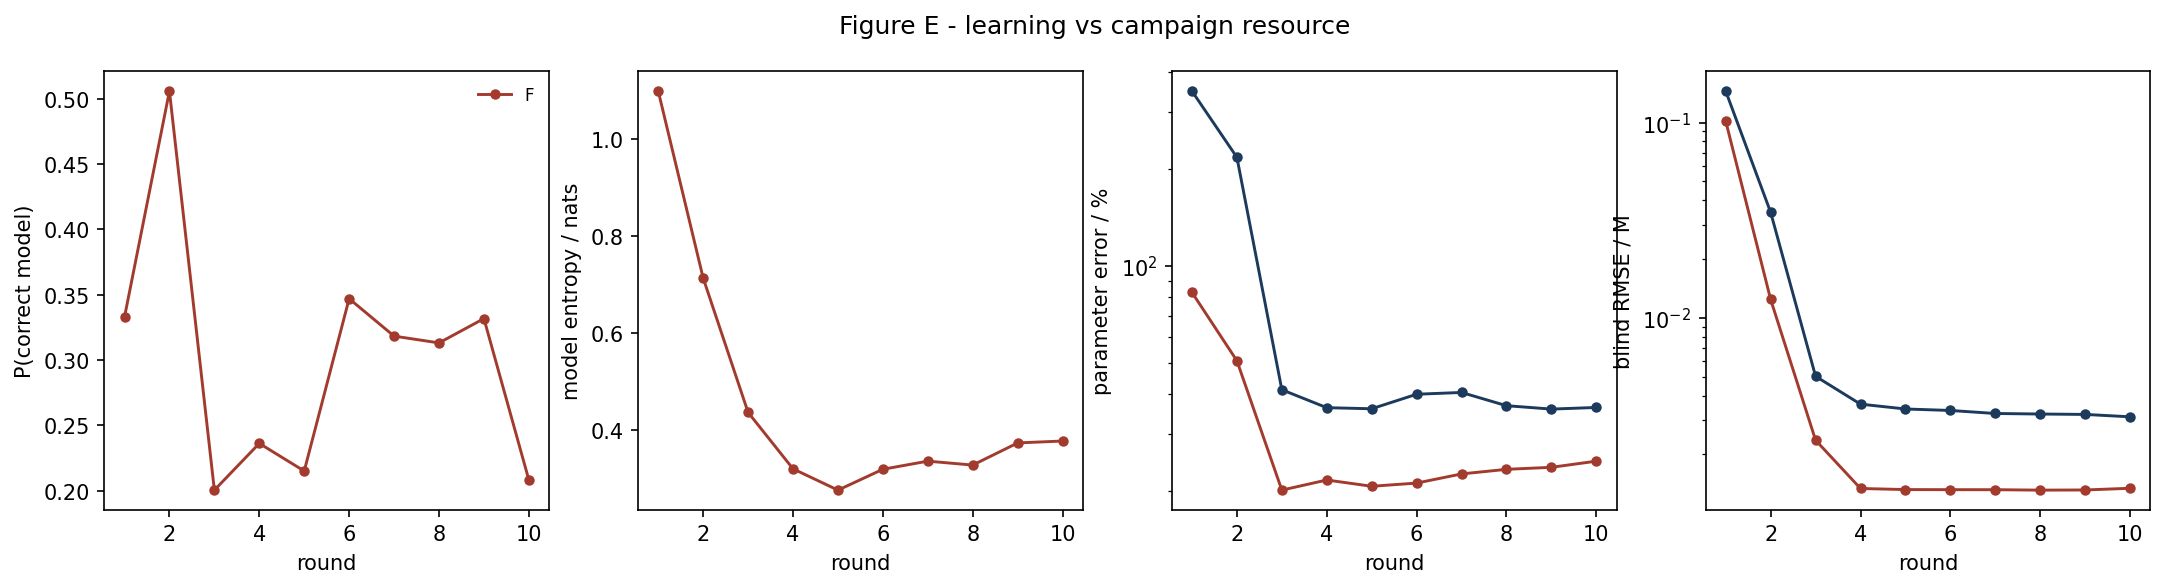

The file beside this chart, header and first rows:
strategy, round, p_correct, model_entropy, param_err_pct, blind_rmse_M
D, 1, nan, nan, 349, 0.1447
D, 2, nan, nan, 217.4, 0.03468
D, 3, nan, nan, 41.26, 0.005021
D, 4, nan, nan, 36.3, 0.003615
D, 5, nan, nan, 36.02, 0.003416
D, 6, nan, nan, 39.96, 0.003356
D, 7, nan, nan, 40.47, 0.003239
D, 8, nan, nan, 36.82, 0.003219
D, 9, nan, nan, 35.93, 0.003204
D, 10, nan, nan, 36.35, 0.003115
F, 1, 0.333, 1.099, 82.76, 0.1016
F, 2, 0.5058, 0.7132, 50.76, 0.01242
F, 3, 0.2005, 0.4365, 20.13, 0.002364
F, 4, 0.2363, 0.3202, 21.64, 0.001338
F, 5, 0.2151, 0.2763, 20.69, 0.001321
F, 6, 0.347, 0.3193, 21.17, 0.00132
F, 7, 0.3184, 0.336, 22.6, 0.001319
F, 8, 0.3132, 0.3279, 23.36, 0.001312
F, 9, 0.3318, 0.3736, 23.7, 0.001315
F, 10, 0.2083, 0.3775, 24.76, 0.001341
